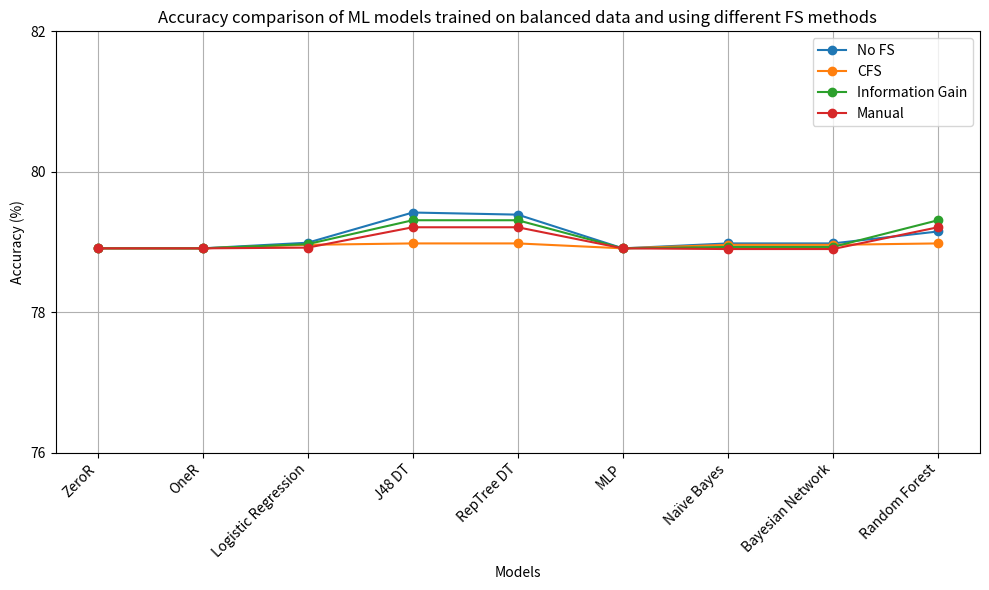

This figure's Python source:
import matplotlib.pyplot as plt

# Data from the table
models = [
    "ZeroR", "OneR", "Logistic Regression", "J48 DT",
    "RepTree DT", "MLP", "Naïve Bayes", "Bayesian Network", 
    "Random Forest"
]

no_fs_acc = [78.91, 78.91, 78.99, 79.42, 79.39, 78.91, 78.98, 78.98, 79.15]
cfs_acc = [78.91, 78.91, 78.96, 78.98, 78.98, 78.91, 78.96, 78.96, 78.98]
info_gain_acc = [78.91, 78.91, 78.97, 79.31, 79.31, 78.91, 78.93, 78.93, 79.31]
manual_acc = [78.91, 78.91, 78.92, 79.21, 79.21, 78.91, 78.90, 78.90, 79.21]

# Create the plot
plt.figure(figsize=(10, 6))

plt.plot(models, no_fs_acc, label="No FS", marker='o')
plt.plot(models, cfs_acc, label="CFS", marker='o')
plt.plot(models, info_gain_acc, label="Information Gain", marker='o')
plt.plot(models, manual_acc, label="Manual", marker='o')

plt.title('Accuracy comparison of ML models trained on balanced data and using different FS methods')
plt.xlabel('Models')
plt.ylabel('Accuracy (%)')
plt.xticks(rotation=45, ha='right')
plt.yticks(range(76, 84, 2))  # Sets the y-axis ticks with a step of 2
plt.grid(True)
plt.legend()

plt.tight_layout()
plt.show()
